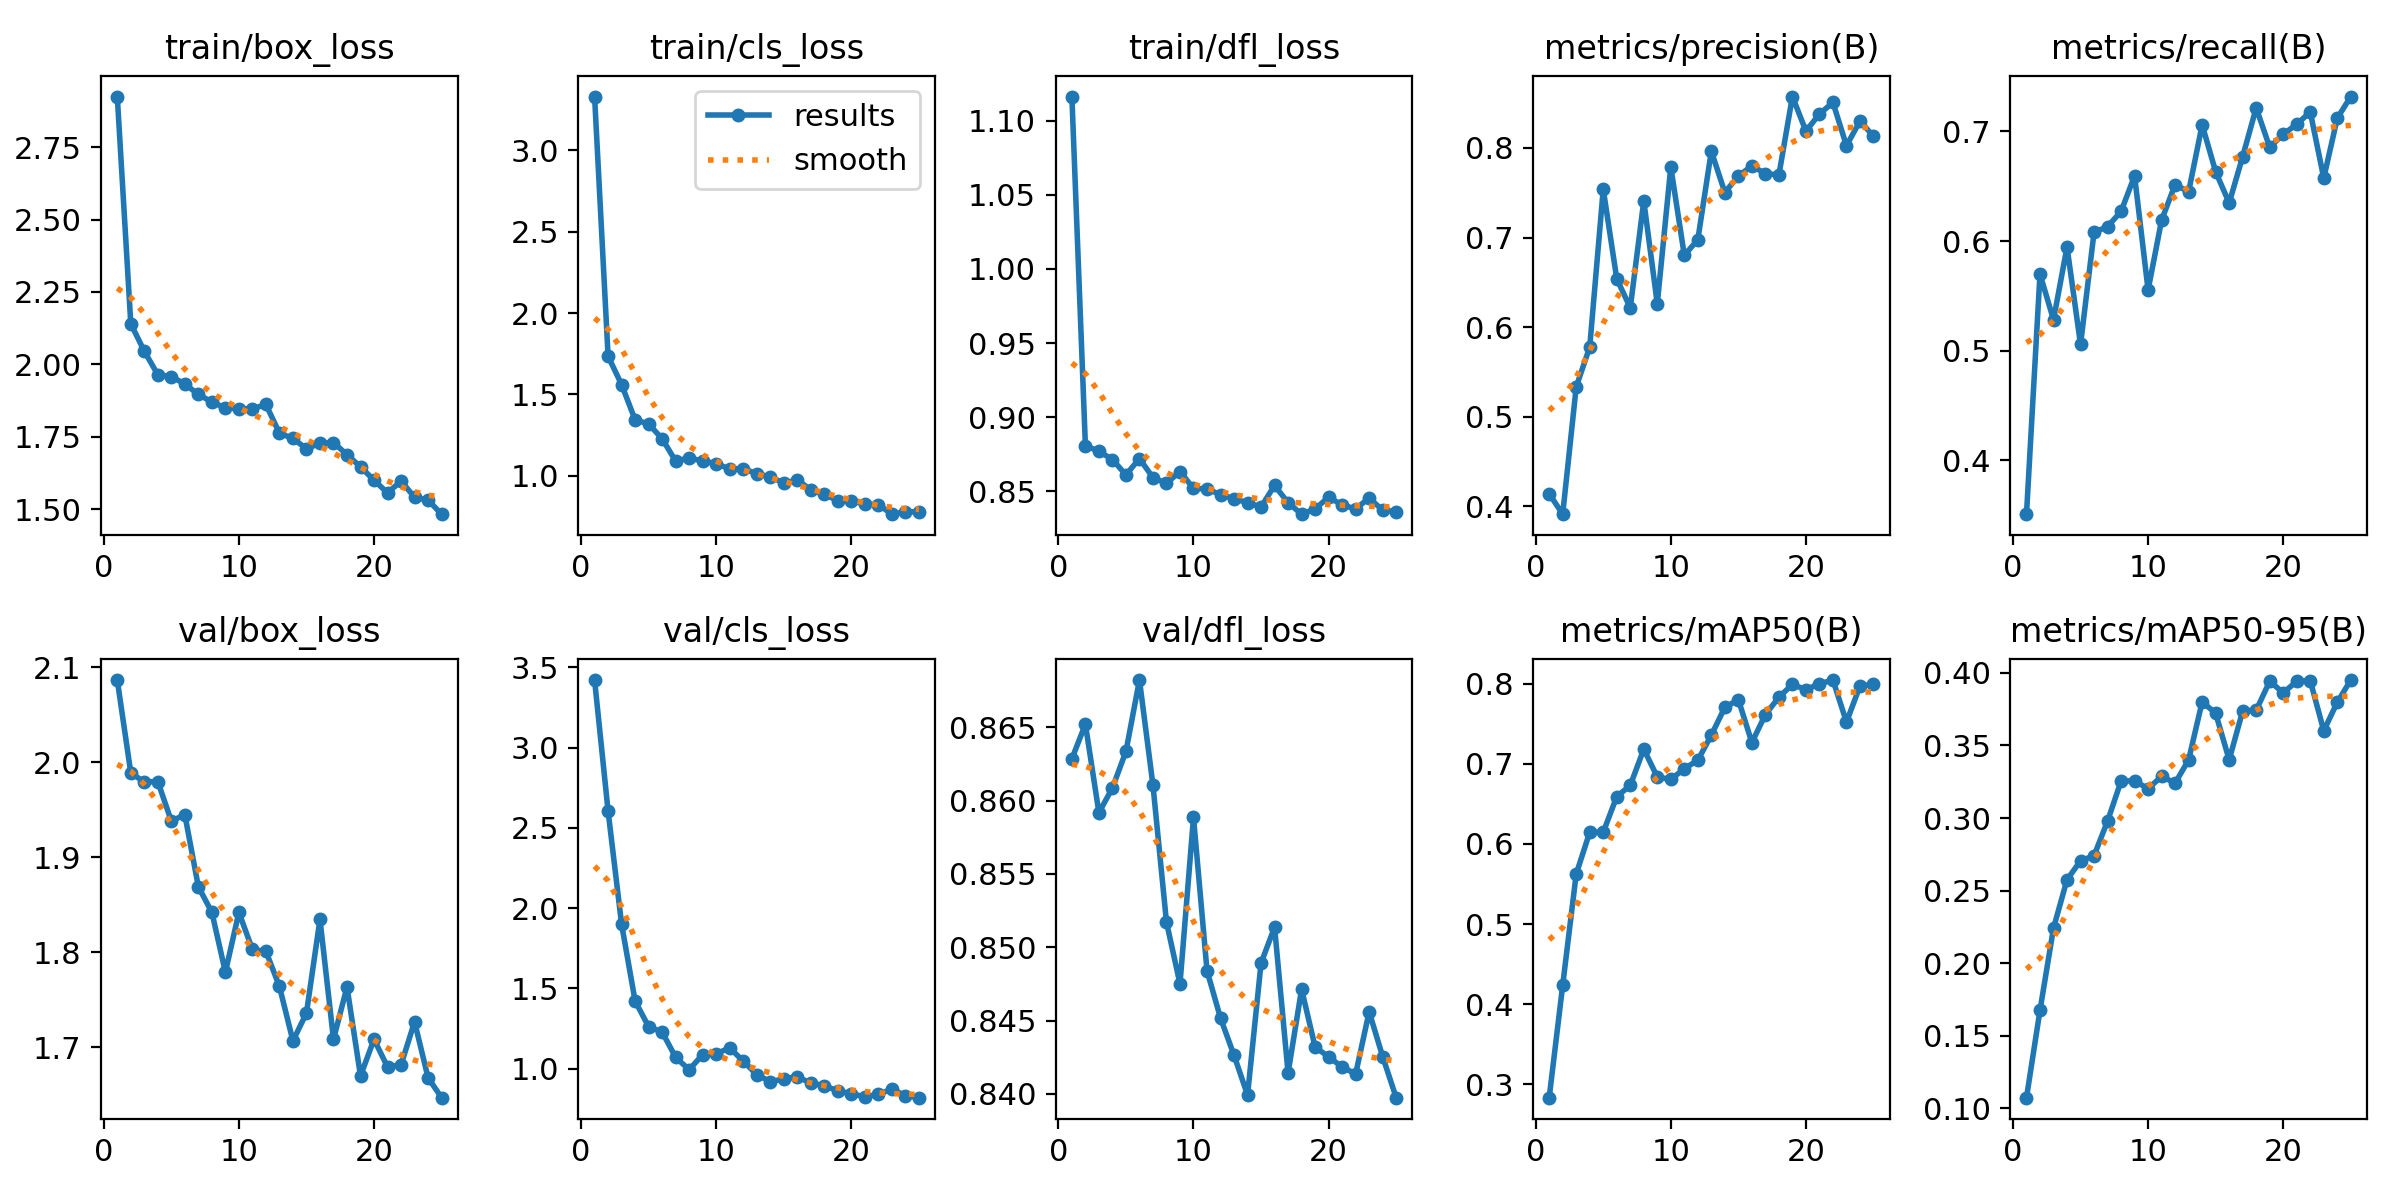

The table this chart was drawn from, first rows:
epoch, time, train/box_loss, train/cls_loss, train/dfl_loss, metrics/precision(B), metrics/recall(B), metrics/mAP50(B), metrics/mAP50-95(B), val/box_loss, val/cls_loss, val/dfl_loss, lr/pg0, lr/pg1, lr/pg2
1, 44.14, 2.925, 3.331, 1.116, 0.414, 0.3508, 0.2834, 0.1074, 2.087, 3.42, 0.8629, 0.0002858, 0.0002858, 0.0002858
2, 85.59, 2.14, 1.734, 0.8809, 0.3911, 0.5698, 0.4237, 0.1676, 1.989, 2.604, 0.8652, 0.0005627, 0.0005627, 0.0005627
3, 127.8, 2.045, 1.56, 0.8771, 0.5332, 0.5282, 0.5625, 0.2242, 1.979, 1.899, 0.8592, 0.0008158, 0.0008158, 0.0008158
4, 169.6, 1.964, 1.343, 0.8715, 0.5777, 0.5946, 0.6146, 0.2575, 1.98, 1.421, 0.8609, 0.001045, 0.001045, 0.001045
5, 210.4, 1.958, 1.318, 0.8612, 0.7539, 0.5056, 0.6145, 0.2705, 1.938, 1.261, 0.8634, 0.001203, 0.001203, 0.001203
6, 251.7, 1.932, 1.226, 0.8722, 0.654, 0.6079, 0.6591, 0.274, 1.945, 1.228, 0.8682, 0.001146, 0.001146, 0.001146
7, 312.3, 1.896, 1.089, 0.8593, 0.6215, 0.6132, 0.673, 0.2979, 1.869, 1.071, 0.8611, 0.001089, 0.001089, 0.001089
8, 370.4, 1.87, 1.109, 0.8554, 0.7409, 0.6271, 0.7182, 0.3254, 1.842, 0.9932, 0.8517, 0.001033, 0.001033, 0.001033
9, 430, 1.85, 1.089, 0.8634, 0.6261, 0.6595, 0.6836, 0.3256, 1.779, 1.088, 0.8475, 0.0009763, 0.0009763, 0.0009763
10, 488.8, 1.847, 1.074, 0.852, 0.7788, 0.5553, 0.6804, 0.3202, 1.842, 1.093, 0.8589, 0.0009197, 0.0009197, 0.0009197
11, 546.1, 1.846, 1.04, 0.8517, 0.6801, 0.6192, 0.6939, 0.3287, 1.803, 1.13, 0.8484, 0.0008631, 0.0008631, 0.0008631
12, 595.7, 1.862, 1.044, 0.8478, 0.6976, 0.6515, 0.7044, 0.324, 1.801, 1.047, 0.8452, 0.0008065, 0.0008065, 0.0008065
13, 637, 1.762, 1.011, 0.8451, 0.7964, 0.645, 0.7357, 0.34, 1.764, 0.9632, 0.8426, 0.0007499, 0.0007499, 0.0007499
14, 678.9, 1.744, 0.9929, 0.8424, 0.7502, 0.7061, 0.7704, 0.38, 1.706, 0.919, 0.8399, 0.0006934, 0.0006934, 0.0006934
15, 722.1, 1.709, 0.9538, 0.8395, 0.7688, 0.6633, 0.78, 0.3721, 1.736, 0.9364, 0.8489, 0.0006368, 0.0006368, 0.0006368
16, 764.7, 1.728, 0.9728, 0.854, 0.7798, 0.6348, 0.7265, 0.3401, 1.835, 0.9499, 0.8514, 0.0005802, 0.0005802, 0.0005802
17, 806.7, 1.73, 0.913, 0.8424, 0.7714, 0.6771, 0.7613, 0.3737, 1.708, 0.9099, 0.8414, 0.0005236, 0.0005236, 0.0005236
18, 849.5, 1.688, 0.8839, 0.8347, 0.7698, 0.7215, 0.7831, 0.3742, 1.763, 0.8946, 0.8471, 0.000467, 0.000467, 0.000467
19, 893.6, 1.646, 0.8464, 0.8382, 0.8574, 0.6856, 0.799, 0.3942, 1.67, 0.8611, 0.8432, 0.0004104, 0.0004104, 0.0004104
20, 937.4, 1.6, 0.8459, 0.8462, 0.8188, 0.6975, 0.7924, 0.3862, 1.708, 0.8441, 0.8425, 0.0003538, 0.0003538, 0.0003538
21, 979.8, 1.556, 0.8238, 0.8408, 0.8379, 0.7066, 0.7998, 0.3942, 1.679, 0.8248, 0.8418, 0.0002972, 0.0002972, 0.0002972
22, 1022, 1.597, 0.8214, 0.8383, 0.8508, 0.7178, 0.8044, 0.3946, 1.681, 0.8403, 0.8414, 0.0002406, 0.0002406, 0.0002406
23, 1065, 1.541, 0.7628, 0.8455, 0.8025, 0.6575, 0.7521, 0.3601, 1.727, 0.8728, 0.8456, 0.0001841, 0.0001841, 0.0001841
24, 1108, 1.531, 0.7763, 0.8374, 0.8299, 0.7121, 0.797, 0.3797, 1.668, 0.8318, 0.8425, 0.0001275, 0.0001275, 0.0001275
25, 1150, 1.483, 0.7782, 0.8363, 0.813, 0.7319, 0.799, 0.395, 1.647, 0.8193, 0.8397, 7.08784e-05, 7.08784e-05, 7.08784e-05
